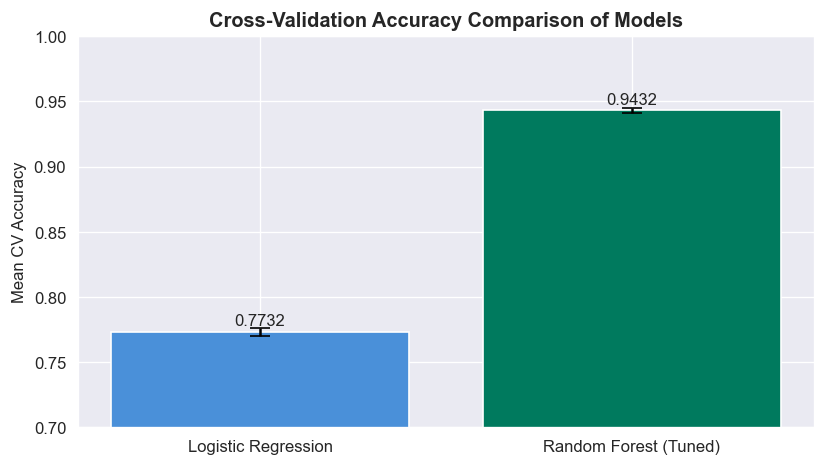

Values plotted in this chart, from the file beside it:
Model, Mean_CV_Accuracy, Std_CV_Accuracy
Logistic Regression, 0.7732, 0.0029
Random Forest (Tuned), 0.9432, 0.0018
